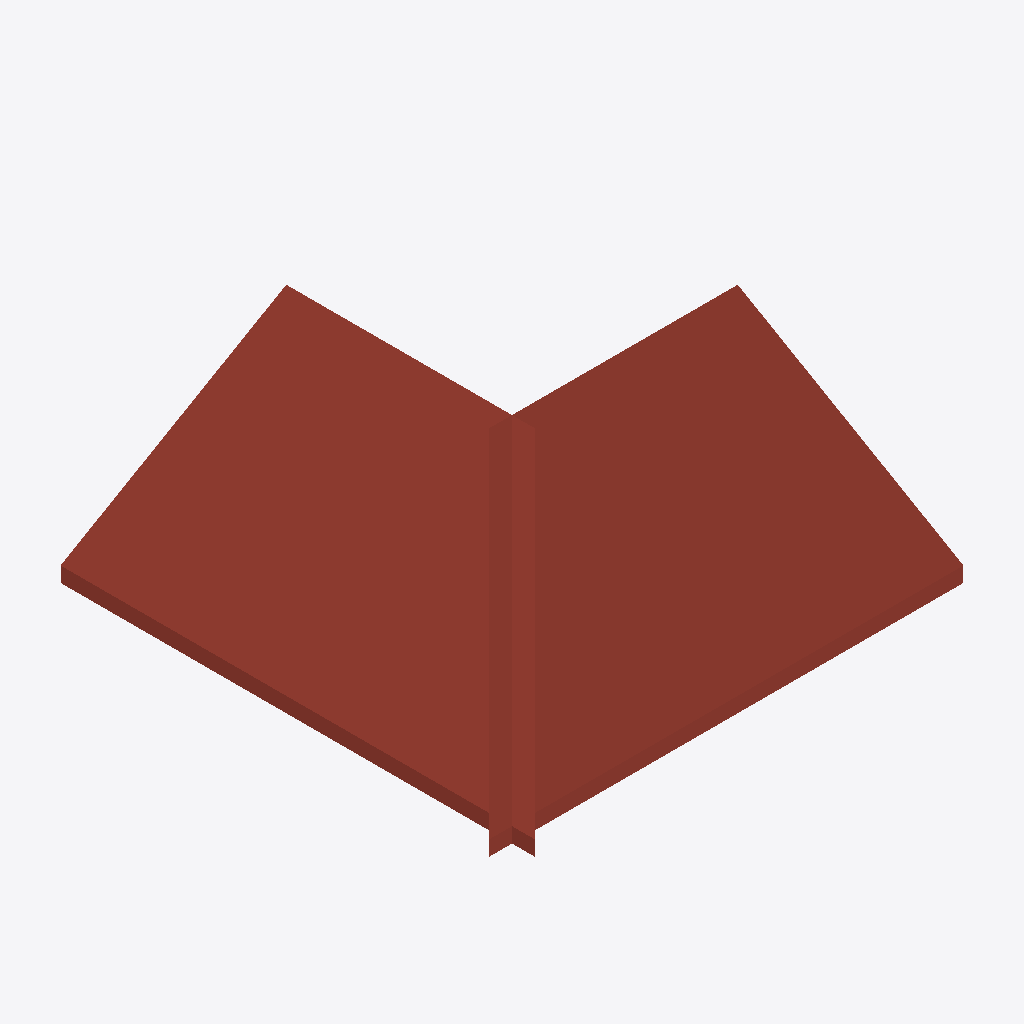
Isometric view of an IFC building model (IFC-SPF (STEP), schema IFC4, length unit millimetre), seen from the south-west, elements coloured by IFC class: 2 roofs (red-brown).
Extent 6.3 m × 6.3 m × 1.9 m (x, y, z). Elements (2): 2 IfcRoof.

HEADER;
FILE_DESCRIPTION(('ViewDefinition[DesignTransferView]'),'2;1');
FILE_NAME('/dev/null','2026-11-20T16:01:54+00:00',(''),(''),'IfcOpenShell 0.9.0.post1','IfcOpenShell 0.9.0.post1','Nobody');
FILE_SCHEMA(('IFC4'));
ENDSEC;
DATA;
#1=IFCPROJECT('1YuqFh1kvA$AlFV5O1NBrb',$,'Hip Roof, short',$,$,$,$,(#10),#5);
#12=IFCSITE('3Ca$RgdSb1s8f6owXZrF_5',$,'Site',$,$,$,$,$,$,$,$,$,$,$);
#13=IFCBUILDING('16_hEY2LrEROSWNDSNMin0',$,'Hip Roof',$,$,$,$,$,$,$,$,$);
#14=IFCBUILDINGSTOREY('0ZtRRExkP5oRbZ_NYu_fPi',$,'Roof',$,$,$,$,$,$,$);
#64=IFCROOF('1kWqdNo8LCn8MHjQ7ncLlL',$,'Roof A',$,$,#73,#63,$,$);
#120=IFCROOF('1nDfQ57k140exPvvRZIA0$',$,'Roof C',$,$,#128,#119,$,$);
ENDSEC;
